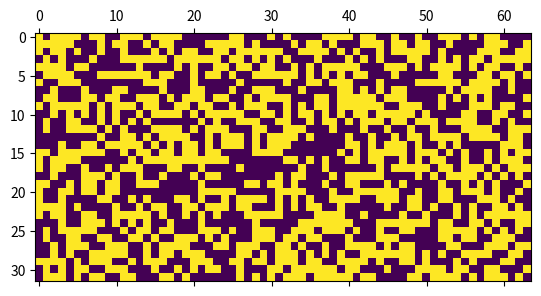

The matplotlib source for this figure:
import numpy as np
import matplotlib.pyplot as plt 
import matplotlib.animation as animation

WIDTH, HEIGHT = 64, 32
def generate_data():
    return np.round(np.random.rand(HEIGHT, WIDTH))

def update(data):
    mat.set_data(data)
    return mat 

def data_gen():
    while True:
        yield generate_data()

fig, ax = plt.subplots()
mat = ax.matshow(generate_data())
ani = animation.FuncAnimation(fig, update, data_gen, interval=1_000,
                              save_count=50)
plt.show()